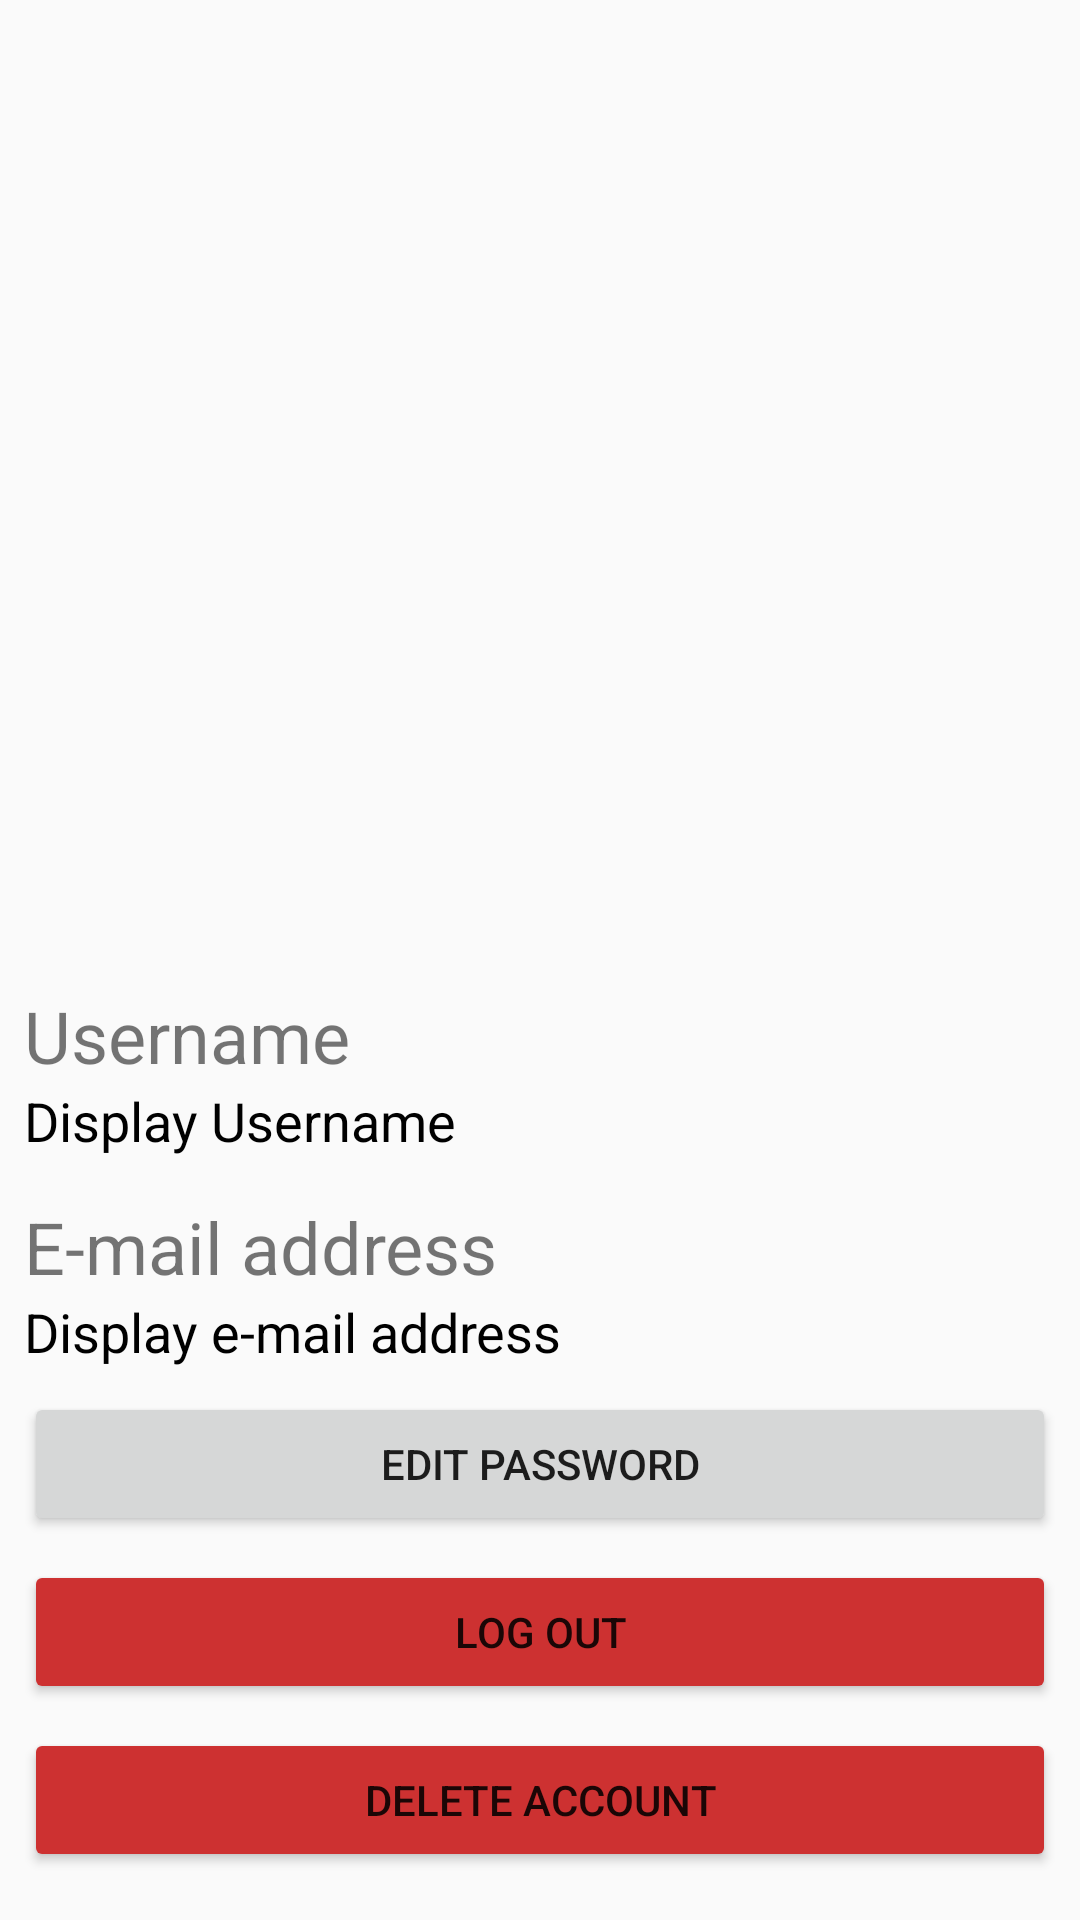

Here is an Android app screen rendered from its layout file. Give the layout XML and the strings, colors and styles it references.
<!-- AndroidManifest.xml: application theme AppTheme -->
<!-- res/layout/fragment_view_profile.xml -->
<?xml version="1.0" encoding="utf-8"?>
<android.support.constraint.ConstraintLayout xmlns:android="http://schemas.android.com/apk/res/android"
    xmlns:app="http://schemas.android.com/apk/res-auto"
    android:layout_width="match_parent"
    android:layout_height="match_parent">

    <LinearLayout
        android:id="@+id/linearLayout2"
        android:layout_width="0dp"
        android:layout_height="wrap_content"
        android:layout_marginBottom="8dp"
        android:layout_marginEnd="8dp"
        android:layout_marginStart="8dp"
        android:orientation="vertical"
        app:layout_constraintBottom_toTopOf="@+id/edit_password_button"
        app:layout_constraintEnd_toEndOf="parent"
        app:layout_constraintHorizontal_bias="0.571"
        app:layout_constraintStart_toStartOf="parent">

        <LinearLayout
            android:layout_width="match_parent"
            android:layout_height="wrap_content"
            android:orientation="vertical">

            <TextView
                android:id="@+id/username_title"
                android:layout_width="match_parent"
                android:layout_height="wrap_content"
                android:text="Username"
                android:textSize="24sp" />

            <TextView
                android:id="@+id/username_textview"
                android:layout_width="match_parent"
                android:layout_height="38dp"
                android:text="Display Username"
                android:textColor="@android:color/black"
                android:textSize="18sp" />
        </LinearLayout>

        <LinearLayout
            android:layout_width="match_parent"
            android:layout_height="wrap_content"
            android:orientation="vertical">

            <TextView
                android:id="@+id/email_title"
                android:layout_width="match_parent"
                android:layout_height="wrap_content"
                android:text="E-mail address"
                android:textSize="24sp" />

            <TextView
                android:id="@+id/email_textview"
                android:layout_width="match_parent"
                android:layout_height="wrap_content"
                android:text="Display e-mail address"
                android:textColor="@android:color/black"
                android:textSize="18sp" />
        </LinearLayout>

    </LinearLayout>

    <Button
        android:id="@+id/logout_button"
        android:layout_width="0dp"
        android:layout_height="wrap_content"
        android:layout_marginBottom="8dp"
        android:layout_marginEnd="8dp"
        android:layout_marginStart="8dp"
        android:backgroundTint="@color/colorWarning"
        android:text="Log out"
        app:layout_constraintBottom_toTopOf="@+id/delete_user_button"
        app:layout_constraintEnd_toEndOf="parent"
        app:layout_constraintHorizontal_bias="0.0"
        app:layout_constraintStart_toStartOf="parent" />

    <Button
        android:id="@+id/delete_user_button"
        android:layout_width="0dp"
        android:layout_height="wrap_content"
        android:layout_marginBottom="16dp"
        android:layout_marginEnd="8dp"
        android:layout_marginStart="8dp"
        android:backgroundTint="@color/colorWarning"
        android:text="Delete account"
        app:layout_constraintBottom_toBottomOf="parent"
        app:layout_constraintEnd_toEndOf="parent"
        app:layout_constraintHorizontal_bias="0.0"
        app:layout_constraintStart_toStartOf="parent" />

    <Button
        android:id="@+id/edit_password_button"
        android:layout_width="0dp"
        android:layout_height="wrap_content"
        android:layout_marginBottom="8dp"
        android:layout_marginEnd="8dp"
        android:layout_marginStart="8dp"
        android:text="Edit password"
        app:layout_constraintBottom_toTopOf="@+id/logout_button"
        app:layout_constraintEnd_toEndOf="parent"
        app:layout_constraintHorizontal_bias="0.0"
        app:layout_constraintStart_toStartOf="parent" />

</android.support.constraint.ConstraintLayout>
<!-- resources referenced by this layout -->
<resources>
  <color name="colorWarning">#cd3131</color>
  <style name="AppTheme" parent="Theme.AppCompat.Light.NoActionBar">
          
          <item name="colorPrimary">@color/colorPrimary</item>
          <item name="colorPrimaryDark">@color/colorPrimaryDark</item>
          <item name="colorAccent">@color/colorAccent</item>
      </style>
  <color name="colorPrimary">#6098f2</color>
  <color name="colorPrimaryDark">#303F9F</color>
  <color name="colorAccent">#FF4081</color>
</resources>
